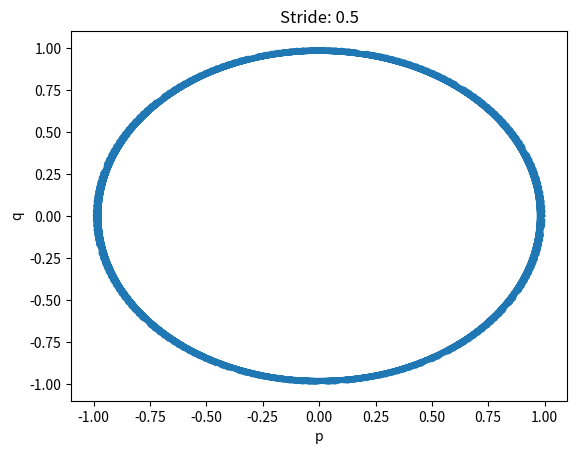

This chart was generated by the following Python code:
import matplotlib.pyplot as plt

#微分方程式はdp/dt=-q, dq/dt=p)
#これを台形則の公式に当てはめると、p[t+h]-p[t]=(-h*q[t+h]-h*q[t])/2, q[t+h]-q[t]=(h*p[t+h]+h*p[t])/2
#すなわち、p[t+h]=p[t]+(-h*q[t+h]-h*q[t])/2=p[t]+(-h*(q[t]+(h*p[t+h]+h*p[t])/2)-h*q[t])/2=p[t]-h*q[t]-h^2*p[t+h]/4-h^2*p[t]/4
#したがって、(1+h^2/4)p[t+h]=p[t]-h^2*p[t]/4-h*q[t] 同様にして(1+h^2/4)q[t+h]=q[t]-h^2*q[t]/4+h*p[t]
#よって、漸化式はp[t+h]=((1-h^2/4)p[t]-h*q[t])/(1+h^2/4), q[t+h]=((1-h^2/4)q[t]+h*p[t])/(1+h^2/4)である。

h = 0.5
p, q = [1], [0]
i = 0
while(h * i <= 100):
    p.append(((1-h**2/4)*p[i] - h * q[i])/(1+h**2/4))
    q.append(((1-h**2/4)*q[i] + h * p[i])/(1+h**2/4))
    i += 1

plt.plot(p,q)
plt.xlabel('p')
plt.ylabel('q')
plt.title("Stride: "+str(h))
plt.show()
